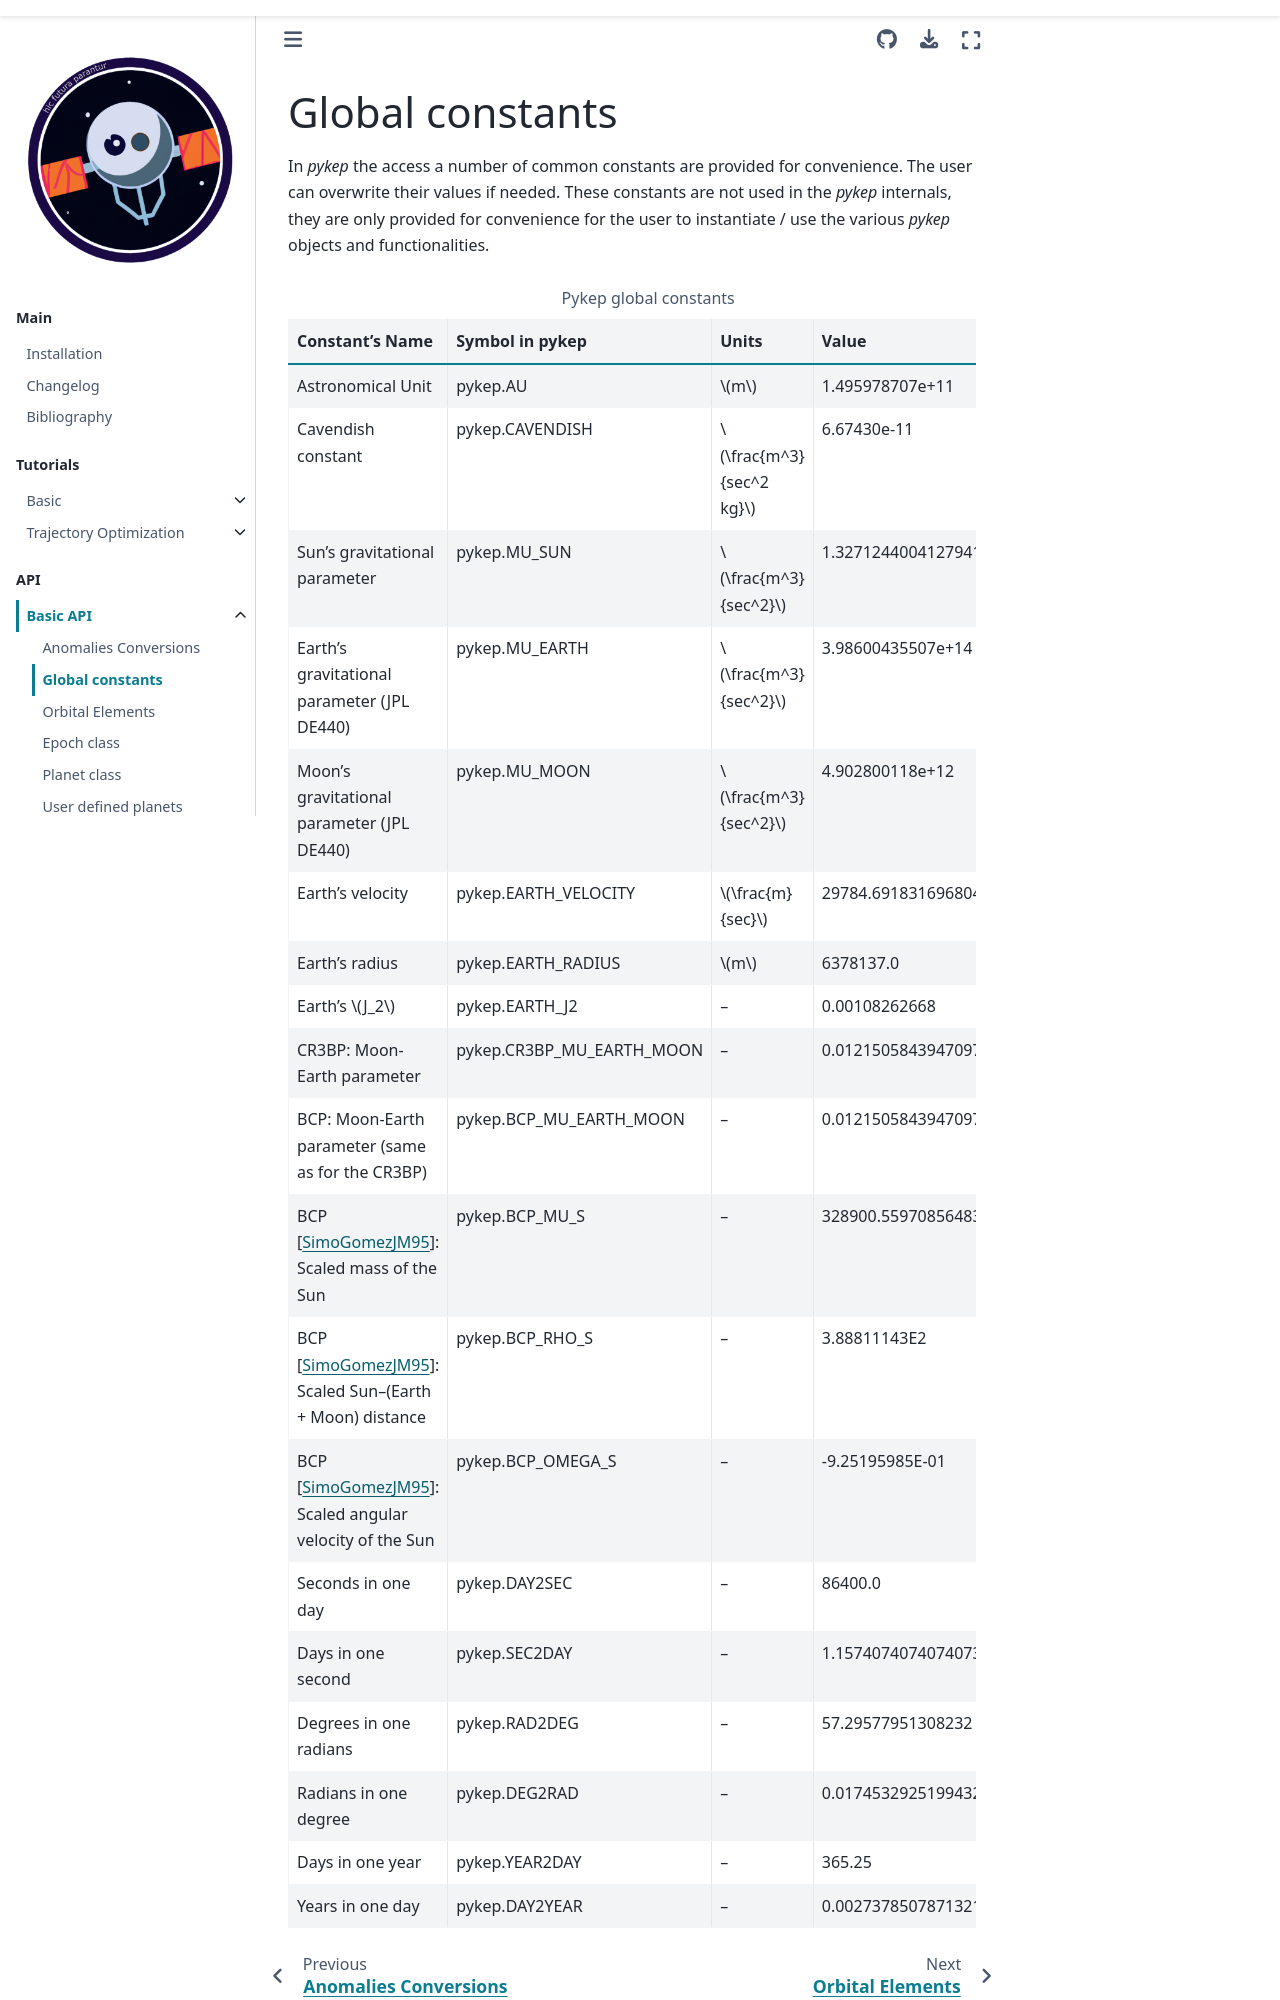

repository: esa/pykep · page: constants.html · generator: sphinx

.. _constants:

Global constants
##################

In `pykep` the access a number of common constants are provided for convenience. The user can overwrite their values if needed.
These constants are not used in the `pykep` internals, they are only provided for convenience for the user to instantiate / use
the various `pykep` objects and functionalities.

.. list-table:: Pykep global constants
   :widths: 50 25 25 50
   :header-rows: 1
